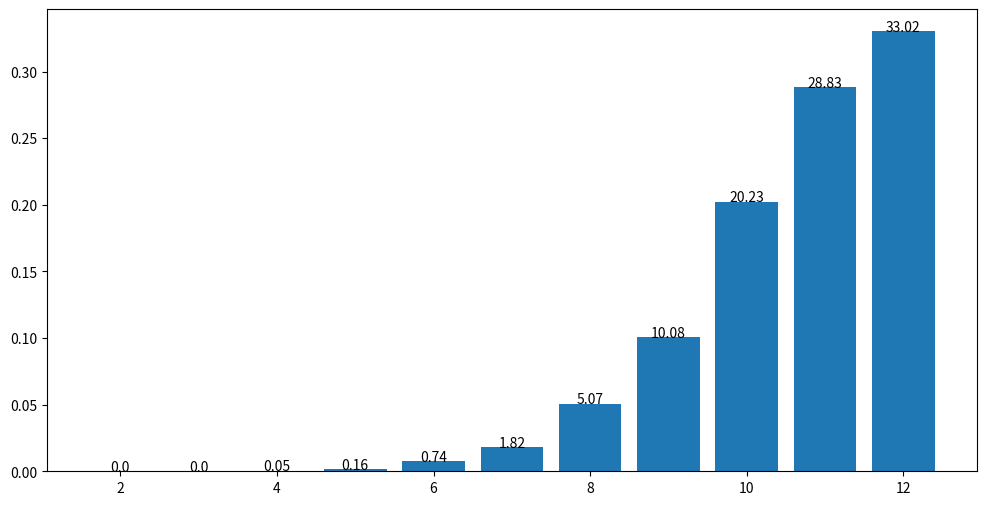

Python code for this plot:
# -*- coding: utf-8 -*-
"""
Created on 5/24/2022 at 13:30

@author: David.Busse
"""
from itertools import product
import numpy as np
import matplotlib.pyplot as plt


def add_x_of_n(x, n, sides=(1, 2, 3, 4, 5, 6)):
    if x > n:
        raise ValueError('x has to be smaller than n but ' + str(x) + ' is bigger than ' + str(n))

    sides = np.array(list(sides))
    values = np.array(list(set(sides)))
    distribution = np.zeros(values.shape)
    for idx, value in enumerate(values):
        distribution[idx] = np.count_nonzero(sides == value)
    distribution /= len(sides)

    perms = product(sides, repeat=n)

    pos_results = np.arange(np.min(values)*x, np.max(values)*x+1)
    results_count = np.zeros(pos_results.shape)
    results = np.vstack((pos_results, results_count))

    for perm in perms:
        perm = np.sort(np.array(perm))
        result = np.sum(perm[-x:])
        result_idx = np.argmin(np.abs(pos_results - result))

        results[1, result_idx] += 1
    results[1, :] /= np.sum(results[1, :])
    return results


if __name__ == '__main__':
    add_results = add_x_of_n(2, 7)

    plt.figure(figsize=(12, 6))
    plt.bar(add_results[0, :], add_results[1, :], width=0.8)
    for i in range(1, len(add_results[0, :]) + 1):
        plt.text(add_results[0, i - 1], add_results[1, i - 1], round(add_results[1, i - 1]*100, 2), ha='center')
    plt.show()
